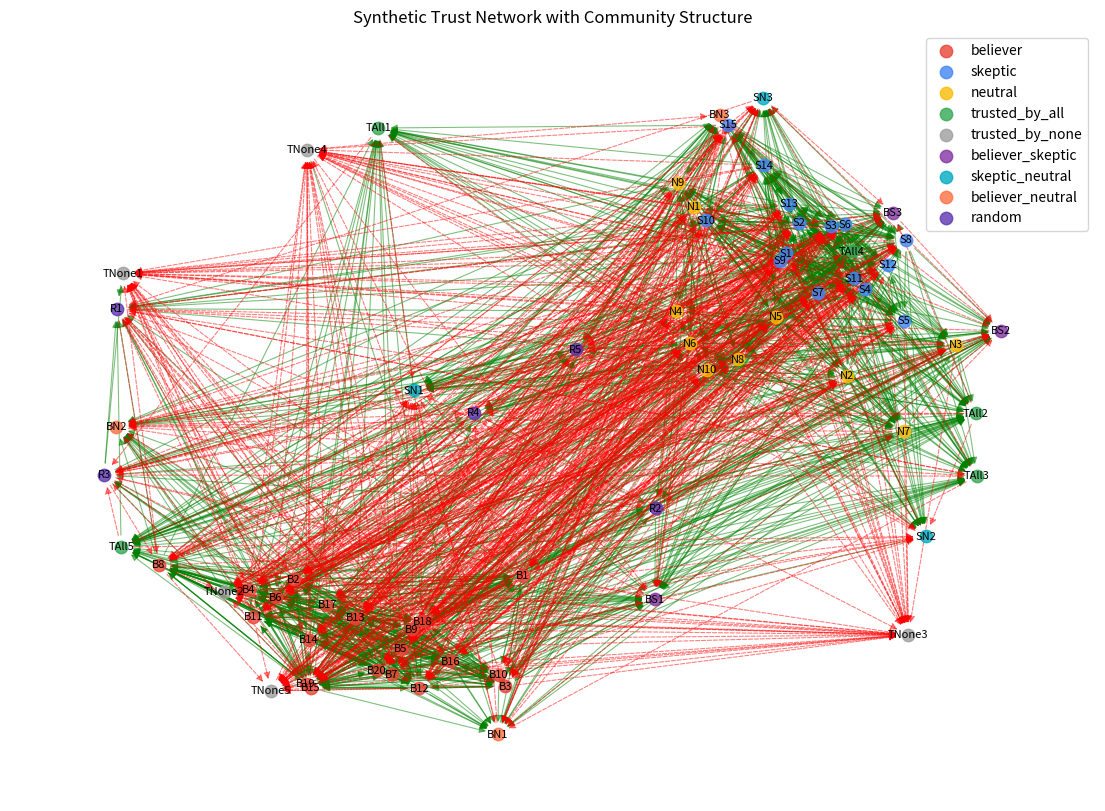

This chart was generated by the following Python code:
"""
Synthetic Trust Network Generator

This script generates a synthetic trust network with:
- 3 distinct core communities (believers, skeptics, and neutral/scientific)
- Various outlier types (trusted by multiple communities, distrusted by all, etc.)
- Trust on a 0-100 scale (50 = neutral, >50 = trust, <50 = distrust)

The output can be used to test community detection algorithms and trust analysis.
"""

import json
import random
import networkx as nx
import numpy as np
import matplotlib.pyplot as plt
from collections import defaultdict
import os

# Parameters for synthetic data
N_BELIEVER_CORE = 20     # Core believer community
N_SKEPTIC_CORE = 15      # Core skeptic community
N_NEUTRAL_CORE = 10      # Core neutral/scientific community
N_TRUSTED_BY_ALL = 5     # Trusted by all communities (bridges)
N_TRUSTED_BY_NONE = 5    # Distrusted by all communities (trolls)
N_BELIEVER_SKEPTIC = 3   # Trusted by believers and skeptics, not neutrals
N_SKEPTIC_NEUTRAL = 3    # Trusted by skeptics and neutrals, not believers
N_BELIEVER_NEUTRAL = 3   # Trusted by believers and neutrals, not skeptics
N_RANDOM = 5             # Random trust/distrust patterns (noise)

# Trust intensity parameters (on 0-100 scale)
TRUST_MEAN = 85          # Average trust rating for in-group
TRUST_STD = 10           # Standard deviation for trust ratings
DISTRUST_MEAN = 15       # Average distrust rating for out-group
DISTRUST_STD = 10        # Standard deviation for distrust ratings
NEUTRAL_MEAN = 50        # Average neutral rating
NEUTRAL_STD = 5          # Standard deviation for neutral ratings

# Connection density parameters
IN_GROUP_DENSITY = 0.8   # Density of connections within groups
OUT_GROUP_DENSITY = 0.3  # Density of connections between groups
RANDOM_DENSITY = 0.2     # Density of random connections

# File paths
OUTPUT_FILE = "synthetic_trust_assignments.json"
VISUALIZATION_FILE = "visualization/synthetic_network.png"

def generate_synthetic_network():
    """Generate a synthetic trust network with known community structure."""
    
    # Calculate total number of nodes
    n_nodes = (N_BELIEVER_CORE + N_SKEPTIC_CORE + N_NEUTRAL_CORE + 
               N_TRUSTED_BY_ALL + N_TRUSTED_BY_NONE + 
               N_BELIEVER_SKEPTIC + N_SKEPTIC_NEUTRAL + N_BELIEVER_NEUTRAL + 
               N_RANDOM)
    
    # Create node labels and ground truth communities
    nodes = []
    ground_truth = {}
    
    # Helper to add nodes with appropriate naming
    def add_nodes(prefix, count, community):
        for i in range(count):
            node_id = f"{prefix}{i+1}"
            nodes.append(node_id)
            ground_truth[node_id] = community
    
    # Add core community nodes
    add_nodes("B", N_BELIEVER_CORE, "believer")
    add_nodes("S", N_SKEPTIC_CORE, "skeptic")
    add_nodes("N", N_NEUTRAL_CORE, "neutral")
    
    # Add special case nodes
    add_nodes("TAll", N_TRUSTED_BY_ALL, "trusted_by_all")
    add_nodes("TNone", N_TRUSTED_BY_NONE, "trusted_by_none")
    add_nodes("BS", N_BELIEVER_SKEPTIC, "believer_skeptic")
    add_nodes("SN", N_SKEPTIC_NEUTRAL, "skeptic_neutral")
    add_nodes("BN", N_BELIEVER_NEUTRAL, "believer_neutral")
    add_nodes("R", N_RANDOM, "random")
    
    # Create trust assignments dictionary
    trust_assignments = defaultdict(dict)
    
    # Create communities as sets for easier access
    believers = {n for n in ground_truth if ground_truth[n] == "believer"}
    skeptics = {n for n in ground_truth if ground_truth[n] == "skeptic"}
    neutrals = {n for n in ground_truth if ground_truth[n] == "neutral"}
    trusted_by_all = {n for n in ground_truth if ground_truth[n] == "trusted_by_all"}
    trusted_by_none = {n for n in ground_truth if ground_truth[n] == "trusted_by_none"}
    believer_skeptic = {n for n in ground_truth if ground_truth[n] == "believer_skeptic"}
    skeptic_neutral = {n for n in ground_truth if ground_truth[n] == "skeptic_neutral"}
    believer_neutral = {n for n in ground_truth if ground_truth[n] == "believer_neutral"}
    random_nodes = {n for n in ground_truth if ground_truth[n] == "random"}
    
    # Helper function for trust ratings
    def get_trust_rating(source_community, target_community):
        """Get a trust rating based on source and target communities."""
        # Determine if this is in-group or out-group
        if source_community == target_community:
            # In-group trust
            return min(100, max(0, np.random.normal(TRUST_MEAN, TRUST_STD)))
        else:
            # Default to distrust for out-group
            return min(100, max(0, np.random.normal(DISTRUST_MEAN, DISTRUST_STD)))
    
    # Helper function to determine if an edge should be created based on density
    def should_create_edge(source_community, target_community):
        """Determine if an edge should be created based on community relationship."""
        if source_community == target_community:
            return random.random() < IN_GROUP_DENSITY
        else:
            return random.random() < OUT_GROUP_DENSITY
    
    # Generate trust edges between core communities
    for source in nodes:
        source_type = ground_truth[source]
        
        for target in nodes:
            if source == target:
                continue  # Skip self-edges
                
            target_type = ground_truth[target]
            
            # Handle trust assignments based on node types
            should_rate = False
            rating = 50  # Default neutral
            
            # ==== Core community interactions ====
            if source_type == "believer":
                if target_type == "believer":
                    # Believers trust believers
                    should_rate = should_create_edge("believer", "believer")
                    rating = get_trust_rating("believer", "believer")
                elif target_type == "skeptic":
                    # Believers distrust skeptics
                    should_rate = should_create_edge("believer", "skeptic")
                    rating = get_trust_rating("believer", "skeptic")
                elif target_type == "neutral":
                    # Believers mixed on neutrals
                    should_rate = should_create_edge("believer", "neutral")
                    rating = np.random.normal(45, 15)  # Slightly negative bias
            
            elif source_type == "skeptic":
                if target_type == "skeptic":
                    # Skeptics trust skeptics
                    should_rate = should_create_edge("skeptic", "skeptic")
                    rating = get_trust_rating("skeptic", "skeptic")
                elif target_type == "believer":
                    # Skeptics distrust believers
                    should_rate = should_create_edge("skeptic", "believer")
                    rating = get_trust_rating("skeptic", "believer")
                elif target_type == "neutral":
                    # Skeptics tend to trust neutrals/scientific 
                    should_rate = should_create_edge("skeptic", "neutral")
                    rating = np.random.normal(70, 15)  # Positive bias
            
            elif source_type == "neutral":
                if target_type == "neutral":
                    # Neutrals trust neutrals
                    should_rate = should_create_edge("neutral", "neutral")
                    rating = get_trust_rating("neutral", "neutral")
                else:
                    # Neutrals mixed on others based on evidence
                    should_rate = should_create_edge("neutral", "other")
                    rating = np.random.normal(50, 20)  # Wide distribution
            
            # ==== Special cases ====
            
            # Trusted by all are trusted by all core communities
            if target_type == "trusted_by_all":
                should_rate = random.random() < 0.7  # High rating probability
                if source_type in ["believer", "skeptic", "neutral"]:
                    rating = np.random.normal(80, 10)  # High trust
            
            # Trusted by none are distrusted by all core communities
            if target_type == "trusted_by_none":
                should_rate = random.random() < 0.7  # High rating probability
                if source_type in ["believer", "skeptic", "neutral"]:
                    rating = np.random.normal(20, 10)  # Low trust
            
            # Believers and skeptics trust believer_skeptic nodes
            if target_type == "believer_skeptic":
                if source_type in ["believer", "skeptic"]:
                    should_rate = random.random() < 0.7
                    rating = np.random.normal(75, 15)
                else:
                    should_rate = random.random() < 0.3
                    rating = np.random.normal(40, 15)
            
            # Skeptics and neutrals trust skeptic_neutral nodes
            if target_type == "skeptic_neutral":
                if source_type in ["skeptic", "neutral"]:
                    should_rate = random.random() < 0.7
                    rating = np.random.normal(75, 15)
                else:
                    should_rate = random.random() < 0.3
                    rating = np.random.normal(40, 15)
            
            # Believers and neutrals trust believer_neutral nodes
            if target_type == "believer_neutral":
                if source_type in ["believer", "neutral"]:
                    should_rate = random.random() < 0.7
                    rating = np.random.normal(75, 15)
                else:
                    should_rate = random.random() < 0.3
                    rating = np.random.normal(40, 15)
            
            # Random nodes have random trust patterns
            if source_type == "random" or target_type == "random":
                should_rate = random.random() < RANDOM_DENSITY
                rating = np.random.uniform(0, 100)
            
            # Add the trust rating if we decided to create an edge
            if should_rate:
                trust_assignments[source][target] = round(min(100, max(0, rating)), 1)
    
    # Prepare final output
    output_data = {
        "assignments": dict(trust_assignments),
        "last_updated": "2025-05-12 00:00:00",
        "ground_truth": ground_truth
    }
    
    return output_data, nodes, ground_truth

def visualize_network(trust_data, nodes, ground_truth):
    """Create a visualization of the network with community colors."""
    # Create a directed graph
    G = nx.DiGraph()
    
    # Add nodes
    for node in nodes:
        G.add_node(node, community=ground_truth[node])
    
    # Add edges with weights
    for source, targets in trust_data["assignments"].items():
        for target, weight in targets.items():
            # Convert 0-100 scale to -1 to 1 for visualization
            normalized_weight = (weight - 50) / 50
            G.add_edge(source, target, weight=normalized_weight)
    
    # Create a position layout
    pos = nx.spring_layout(G, seed=42, k=0.3)
    
    # Define community colors
    community_colors = {
        "believer": "#EA4335",       # Red
        "skeptic": "#4285F4",        # Blue
        "neutral": "#FBBC05",        # Yellow
        "trusted_by_all": "#34A853", # Green
        "trusted_by_none": "#9E9E9E",# Gray
        "believer_skeptic": "#8334A4",# Purple
        "skeptic_neutral": "#00ACC1",# Cyan
        "believer_neutral": "#FF7043",# Orange
        "random": "#5E35B1"          # Deep Purple
    }
    
    # Create figure
    plt.figure(figsize=(14, 10))
    
    # Draw nodes with colors based on ground truth communities
    for community, color in community_colors.items():
        nodelist = [n for n in G.nodes if G.nodes[n].get("community") == community]
        nx.draw_networkx_nodes(G, pos, nodelist=nodelist, node_color=color, 
                               node_size=80, label=community, alpha=0.8)
    
    # Draw trust and distrust edges differently
    trust_edges = [(u, v) for u, v, d in G.edges(data=True) if d["weight"] > 0]
    distrust_edges = [(u, v) for u, v, d in G.edges(data=True) if d["weight"] < 0]
    
    nx.draw_networkx_edges(G, pos, edgelist=trust_edges, edge_color="green", 
                          alpha=0.5, arrows=True, arrowsize=10, width=0.8)
    nx.draw_networkx_edges(G, pos, edgelist=distrust_edges, edge_color="red", 
                          alpha=0.5, arrows=True, style="dashed", arrowsize=10, width=0.8)
    
    # Draw labels if there aren't too many nodes
    if len(nodes) <= 100:
        nx.draw_networkx_labels(G, pos, font_size=8)
    
    plt.title("Synthetic Trust Network with Community Structure")
    plt.legend()
    plt.axis("off")
    
    # Create directory if it doesn't exist
    os.makedirs(os.path.dirname(VISUALIZATION_FILE), exist_ok=True)
    
    # Save the visualization
    plt.savefig(VISUALIZATION_FILE, dpi=300, bbox_inches="tight")
    plt.close()
    
    print(f"Network visualization saved to {VISUALIZATION_FILE}")

def main():
    """Generate a synthetic trust network and save it to a file."""
    print("Generating synthetic trust network...")
    
    trust_data, nodes, ground_truth = generate_synthetic_network()
    
    # Save the trust assignments to a JSON file
    with open(OUTPUT_FILE, "w") as f:
        json.dump(trust_data, f, indent=2)
    
    print(f"Synthetic trust network with {len(nodes)} nodes saved to {OUTPUT_FILE}")
    
    # Visualize the network
    visualize_network(trust_data, nodes, ground_truth)
    
    # Print some statistics
    community_counts = {}
    for node, community in ground_truth.items():
        community_counts[community] = community_counts.get(community, 0) + 1
    
    print("\nGround truth community distribution:")
    for community, count in community_counts.items():
        print(f"  {community}: {count} nodes")
    
    total_edges = sum(len(targets) for targets in trust_data["assignments"].values())
    print(f"\nTotal trust edges: {total_edges}")
    
    # Count trust vs. distrust edges
    trust_edges = 0
    distrust_edges = 0
    for source, targets in trust_data["assignments"].items():
        for target, weight in targets.items():
            if weight > 50:
                trust_edges += 1
            elif weight < 50:
                distrust_edges += 1
    
    print(f"Trust edges (>50): {trust_edges}")
    print(f"Distrust edges (<50): {distrust_edges}")
    print(f"Neutral edges (=50): {total_edges - trust_edges - distrust_edges}")

if __name__ == "__main__":
    main() 
